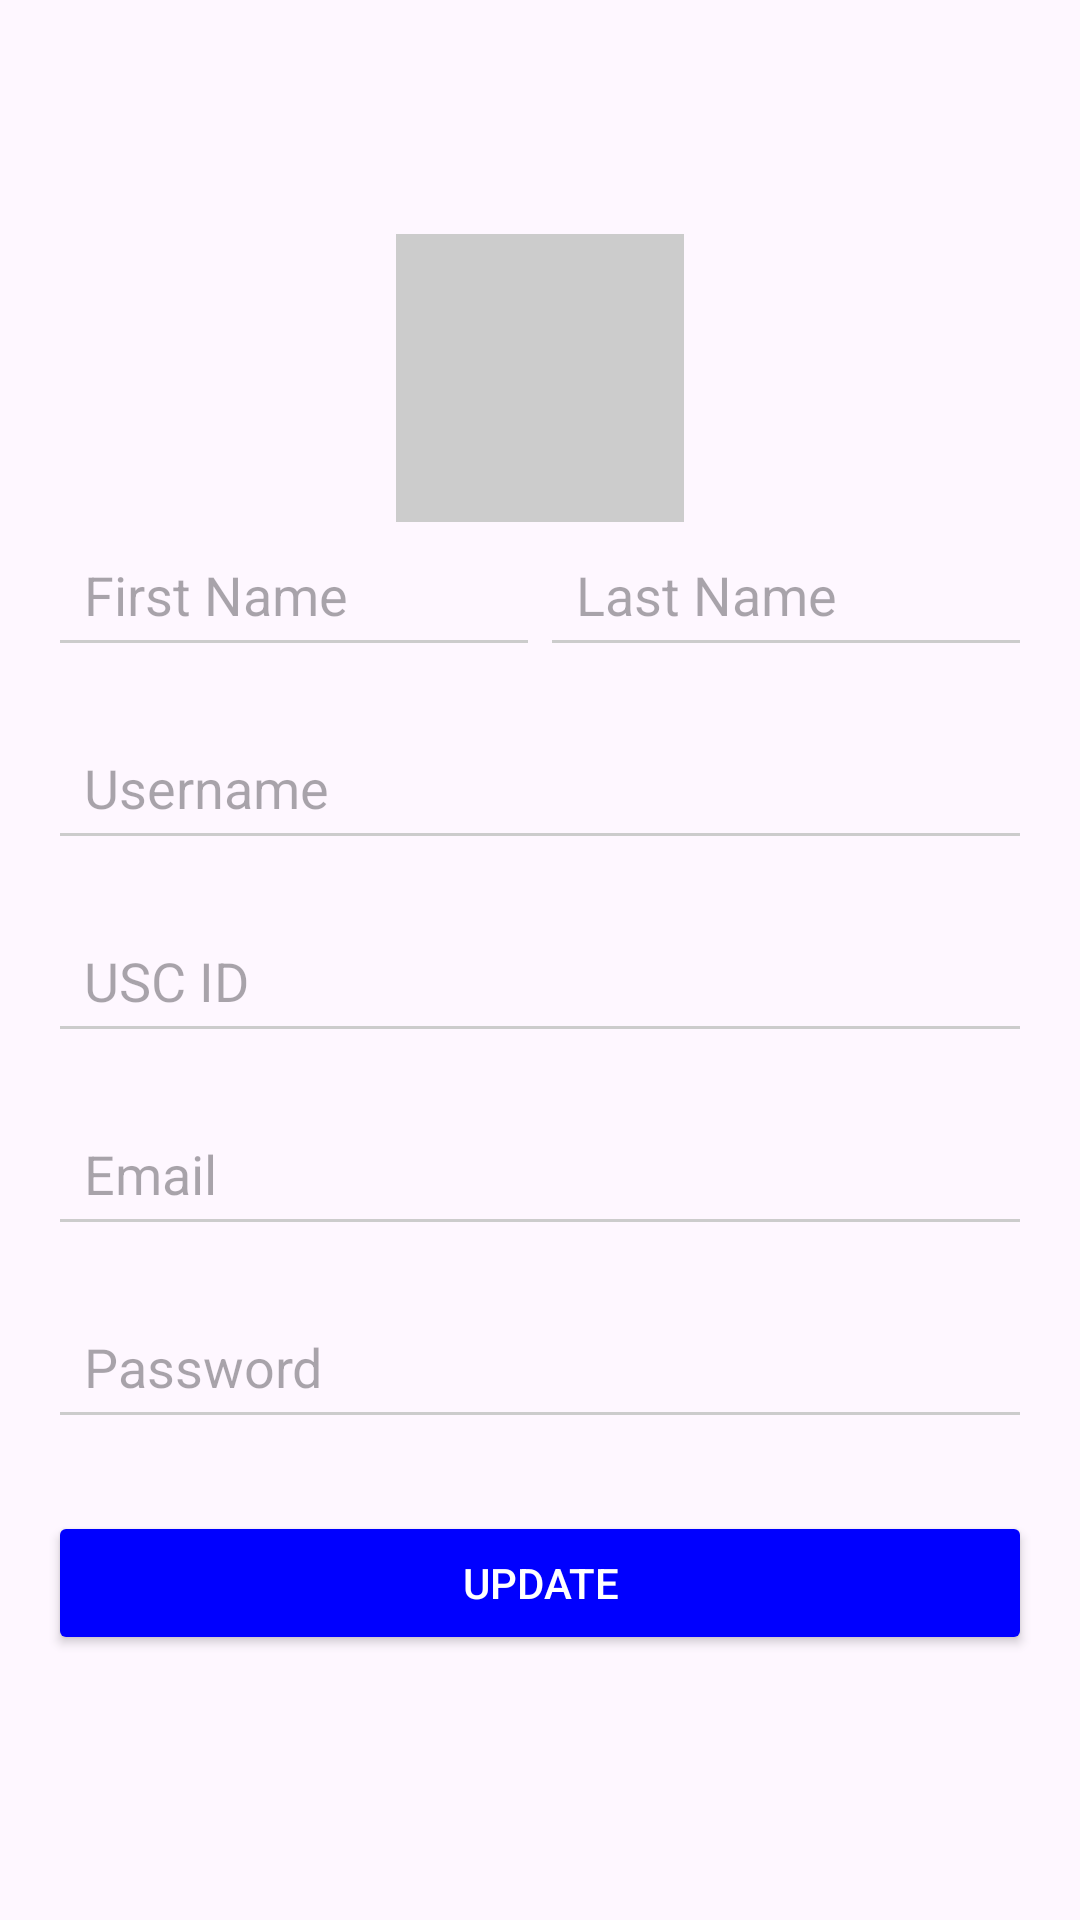

Reconstruct the res/layout file that produces this screen, plus the resources it refers to.
<!-- AndroidManifest.xml: application theme Theme.PromptSharePro22 -->
<!-- res/layout/fragment_edit_profile.xml -->
<?xml version="1.0" encoding="utf-8"?>
<androidx.constraintlayout.widget.ConstraintLayout xmlns:android="http://schemas.android.com/apk/res/android"
    xmlns:app="http://schemas.android.com/apk/res-auto"
    android:layout_width="match_parent"
    android:layout_height="match_parent"
    android:padding="16dp">

    
    <ImageView
        android:id="@+id/backButton"
        android:layout_width="30dp"
        android:layout_height="30dp"
        android:src="@drawable/ic_back"
        app:layout_constraintStart_toStartOf="parent"
        app:layout_constraintTop_toTopOf="parent"
        android:contentDescription="Back" />

    









    
    <ImageView
        android:id="@+id/profilePicture"
        android:layout_width="96dp"
        android:layout_height="96dp"
        android:layout_marginTop="32dp"
        android:background="#CCCCCC"
        android:scaleType="centerCrop"
        app:layout_constraintTop_toBottomOf="@id/backButton"
        app:layout_constraintStart_toStartOf="parent"
        app:layout_constraintEnd_toEndOf="parent"
        android:contentDescription="Profile Picture"/>

    
    <EditText
        android:id="@+id/firstNameEditText"
        android:layout_width="0dp"
        android:layout_height="wrap_content"
        android:hint="First Name"
        android:backgroundTint="#CCCCCC"
        android:padding="12dp"
        app:layout_constraintTop_toBottomOf="@id/profilePicture"
        app:layout_constraintStart_toStartOf="parent"
        app:layout_constraintEnd_toStartOf="@id/lastNameEditText" />

    
    <EditText
        android:id="@+id/lastNameEditText"
        android:layout_width="0dp"
        android:layout_height="wrap_content"
        android:hint="Last Name"
        android:backgroundTint="#CCCCCC"
        android:padding="12dp"
        app:layout_constraintTop_toBottomOf="@id/profilePicture"
        app:layout_constraintStart_toEndOf="@id/firstNameEditText"
        app:layout_constraintEnd_toEndOf="parent" />

    
    <EditText
        android:id="@+id/usernameEditText"
        android:layout_width="0dp"
        android:layout_height="wrap_content"
        android:hint="Username"
        android:backgroundTint="#CCCCCC"
        android:padding="12dp"
        app:layout_constraintTop_toBottomOf="@id/firstNameEditText"
        app:layout_constraintStart_toStartOf="parent"
        app:layout_constraintEnd_toEndOf="parent"
        android:layout_marginTop="16dp"/>

    
    <EditText
        android:id="@+id/uscIdEditText"
        android:layout_width="0dp"
        android:layout_height="wrap_content"
        android:hint="USC ID"
        android:backgroundTint="#CCCCCC"
        android:padding="12dp"
        app:layout_constraintTop_toBottomOf="@id/usernameEditText"
        app:layout_constraintStart_toStartOf="parent"
        app:layout_constraintEnd_toEndOf="parent"
        android:layout_marginTop="16dp"/>

    
    <EditText
        android:id="@+id/emailEditText"
        android:layout_width="0dp"
        android:layout_height="wrap_content"
        android:hint="Email"
        android:backgroundTint="#CCCCCC"
        android:padding="12dp"
        app:layout_constraintTop_toBottomOf="@id/uscIdEditText"
        app:layout_constraintStart_toStartOf="parent"
        app:layout_constraintEnd_toEndOf="parent"
        android:layout_marginTop="16dp"/>

    
    <EditText
        android:id="@+id/passwordEditText"
        android:layout_width="0dp"
        android:layout_height="wrap_content"
        android:hint="Password"
        android:inputType="textPassword"
        android:backgroundTint="#CCCCCC"
        android:padding="12dp"
        app:layout_constraintTop_toBottomOf="@id/emailEditText"
        app:layout_constraintStart_toStartOf="parent"
        app:layout_constraintEnd_toEndOf="parent"
        android:layout_marginTop="16dp"/>

    
    <Button
        android:id="@+id/updateButton"
        android:layout_width="0dp"
        android:layout_height="wrap_content"
        android:text="Update"
        android:textColor="#FFFFFF"
        android:backgroundTint="@color/blue"
        android:layout_marginTop="24dp"
        app:layout_constraintTop_toBottomOf="@id/passwordEditText"
        app:layout_constraintStart_toStartOf="parent"
        app:layout_constraintEnd_toEndOf="parent"/>

</androidx.constraintlayout.widget.ConstraintLayout>
<!-- resources referenced by this layout -->
<resources>
  <color name="blue">#FF0000FF</color>
  <!-- drawable ic_logo (drawable) -->
  <?xml version="1.0" encoding="utf-8"?>
  <vector xmlns:android="http://schemas.android.com/apk/res/android"
      android:width="48dp"
      android:height="48dp"
      android:viewportWidth="24"
      android:viewportHeight="24">
  
      
      <path
          android:fillColor="#000000"
          android:pathData="M12,2C6.48,2 2,6.48 2,12s4.48,10 10,10 10,-4.48 10,-10 -4.48,-10 -10,-10z" />
  
      
      <path
          android:fillColor="#FFFFFF"
          android:pathData="M12,11.25c-0.41,0 -0.75,0.34 -0.75,0.75s0.34,0.75 0.75,0.75 0.75,-0.34 0.75,-0.75 -0.34,-0.75 -0.75,-0.75z" />
  
      
      <path
          android:fillColor="#FFFFFF"
          android:pathData="M12,4.5c-1.1,0 -2,0.9 -2,2s0.9,2 2,2 2,-0.9 2,-2 -0.9,-2 -2,-2zM6.5,10c-1.1,0 -2,0.9 -2,2s0.9,2 2,2 2,-0.9 2,-2 -0.9,-2 -2,-2zM12,15.5c-1.1,0 -2,0.9 -2,2s0.9,2 2,2 2,-0.9 2,-2 -0.9,-2 -2,-2zM17.5,10c-1.1,0 -2,0.9 -2,2s0.9,2 2,2 2,-0.9 2,-2 -0.9,-2 -2,-2z" />
  </vector>
  <style name="Theme.PromptSharePro22" parent="Base.Theme.PromptSharePro22" />
  <style name="Base.Theme.PromptSharePro22" parent="Theme.Material3.DayNight.NoActionBar">
          
          
      </style>
</resources>
